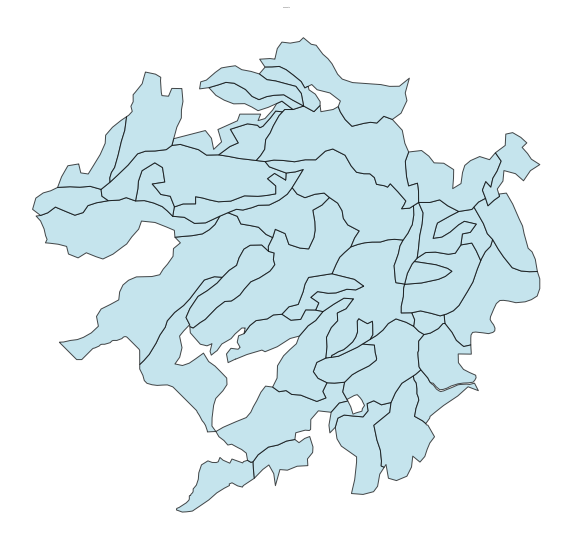

Source data for this figure (header and first rows):
Component ID, Stand
9, OBJECTID
9, TARGET_FID
9, LandUse_1
9, Ocupacao
9, ID_UG
9, NOME
9, YY_correct
9, XX_Correct
9, Altitude
9, Declive
9, Litologia
9, Relevo
9, Uso
9, Espessura
9, Apt_flor
9, Solo
9, Classifica
9, Perimetro
9, Area
9, Hectares
9, UsoSolo20
9, Shape_Leng
9, Shape_Area
9, HBC
9, CH
9, CBD
9, CC
9, geometry
9, comp_id
